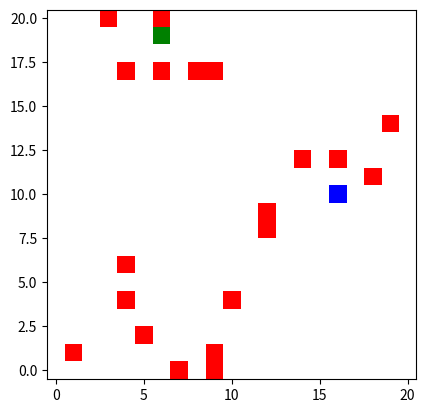

The matplotlib source for this figure:
from __future__ import annotations
from abc import ABC, abstractmethod
from collections import defaultdict
from enum import Enum
import copy
from random import choice, uniform

import numpy as np
from matplotlib import pyplot as plt
from matplotlib import animation
from tqdm import tqdm


def random_coordinates(boundary: int) -> tuple:
    """Generates random x, y coordinates given a bounding box (-boundary, +boundary)."""
    x = choice([i for i in range(-boundary, boundary+1)])
    y = choice([i for i in range(-boundary, boundary+1)])
    return x, y


def generate_random_obstacle_map(boundary: int, num_obstacles: int) -> set:
    return {random_coordinates(boundary) for _ in range(num_obstacles)}


class Action(Enum):
    UP = 1
    DOWN = 2
    LEFT = 3
    RIGHT = 4


class State:
    def __init__(self, x: int, y: int) -> None:
        self.x = x
        self.y = y

    def copy(self):
        return copy.deepcopy(self)

    def distance_from(self, other: State) -> float:
        return (
            self.x - other.x
        )**2 + (
            self.y - other.y
        )**2

    def __str__(self):
        return str((self.x, self.y))

    def __eq__(self, another):
        return self.x == another.x and self.y == another.y

    def __hash__(self):
        return hash((self.x, self.y))

    @staticmethod
    def random(boundary):
        x, y = random_coordinates(boundary)
        return State(x, y)


class Car:
    def __init__(self, state: State) -> None:
        self.state = state

    def take_action(self, action: Action) -> State:
        """Returns the potential next state of the car if it takes action in state."""
        if action == Action.UP:
            next_state = Car.move_forward(self.state)
        elif action == Action.DOWN:
            next_state = Car.move_backwards(self.state)
        elif action == Action.LEFT:
            next_state = Car.move_left(self.state)
        elif action == Action.RIGHT:
            next_state = Car.move_right(self.state)
        else:
            raise Exception('Action Not Allowed!')
        return next_state

    @staticmethod
    def move_forward(state: State) -> State:
        return State(
            x=state.x,
            y=state.y + 1
        )

    @staticmethod
    def move_backwards(state: State) -> State:
        return State(
            x=state.x,
            y=state.y - 1
        )

    @staticmethod
    def move_right(state: State) -> State:
        return State(
            x=state.x + 1,
            y=state.y
        )

    @staticmethod
    def move_left(state: State) -> State:
        return State(
            x=state.x - 1,
            y=state.y
        )


class Game:
    def __init__(
            self,
            boundary: int,
            start_state: State,
            end_state: State,
            obstacles: list,
            max_steps_timeout: int) -> None:
        self.boundary = boundary
        self.start_state = start_state
        self.end_state = end_state
        self.obstacles = obstacles
        self.max_steps_timeout = max_steps_timeout
        self.n_steps = 0
        self.n_boundary_hits = 0
        self.n_obstacles_hits = 0
        # make sure the starting state is wthin boundary
        assert self.is_state_allowed(
            start_state) and self.is_state_allowed(end_state), \
            Exception(
                f'Bad starting state! start_state: {start_state} end_state:{end_state}')
        # put the car at the starting state
        self.car = Car(state=start_state)
        self.state = self.car.state
        # TODO(zakariae): verify that the state of the game is the same as
        # the state of the car at all times

    def next_state(self, action: Action):
        """Moves the game to the next state according to a certain action."""
        self.n_steps += 1
        # pass the action to the car and see where it might move
        potential_next_state = self.car.take_action(
            action=action
        )
        # measure the reward based on the action taken
        reward = self.get_reward(
            curr_state=self.state,
            next_state=potential_next_state
        )
        # only change state if the move is allowed inside the game
        if self.is_state_allowed(potential_next_state):
            # update the state of the game
            self.car.state = potential_next_state
            self.state = self.car.state

        return reward

    def is_state_allowed(self, state: State) -> bool:
        """Returns True if state is allowed, otherwise False."""
        return self.is_within_boundary(state) and (not self.is_on_obstacles(state))

    def is_within_boundary(self, state: State) -> bool:
        """Checks if the state is within the boundaries of the game."""
        return abs(state.x) <= self.boundary and \
            abs(state.y) <= self.boundary

    def is_on_obstacles(self, state: State) -> bool:
        """Checks if we are on any obstacles."""
        return (state.x, state.y) in self.obstacles

    def is_end_game(self):
        """Checks if the game is in the end state."""
        return (self.state == self.end_state) or (self.n_steps >= self.max_steps_timeout)

    def restart_game(self, start_state: State):
        """Restarts the game."""
        # move the car back to the starting state
        self.n_steps = 0
        self.n_boundary_hits = 0
        self.n_obstacles_hits = 0
        self.car.state = start_state
        self.state = start_state
        self.start_state = start_state

    def get_reward(self, curr_state: State, next_state: State) -> float:
        """Measures the reward for moving from one state to the next."""
        distance_curr_state_end_state = curr_state.distance_from(
            self.end_state)
        distance_next_state_end_state = next_state.distance_from(
            self.end_state)
        # if you hit a boundary
        if not self.is_within_boundary(next_state):
            self.n_boundary_hits += 1
            reward = -3
        # if you hit an obstacle
        elif self.is_on_obstacles(next_state):
            self.n_obstacles_hits += 1
            reward = -3
        # if we moved closer to target
        elif distance_next_state_end_state < distance_curr_state_end_state:
            reward = 1
        else:
            reward = -1
        return reward

    def get_vis_values(self):
        """Returns matrix used to visualize the current state of the game."""
        side_size = 2 * self.boundary + 1
        vis_values = np.zeros((side_size, side_size))
        # add start state
        vis_values[self.start_state.y + self.boundary, self.start_state.x + self.boundary] = Colors.YELLOW.value
        # add end state
        vis_values[self.end_state.y + self.boundary, self.end_state.x + self.boundary] = Colors.GREEN.value
        # add obstacles
        for x, y in self.obstacles:
            vis_values[y + self.boundary, x + self.boundary] = Colors.RED.value
        # add current position
        vis_values[self.state.y + self.boundary, self.state.x + self.boundary] = Colors.BLUE.value
        return vis_values


class ExploreStrategy(ABC):

    @abstractmethod
    def get_action(self, Q: dict, curr_state: State):
        pass


class EpsilonGreedy(ExploreStrategy):
    def __init__(self, epsilon: float) -> None:
        self.epsilon = epsilon

    def get_action(self, Q: dict, curr_state: State) -> Action:
        """
        Generates a random action with epsilon probability, otherwise it
        chooses the action with the highest Q value.
        """
        l_actions = list(Action)
        # generate random numner
        if uniform(0, 1) < self.epsilon:
            # pick a random action
            next_action = choice(l_actions)
        else:
            # choose action with the highest q-value
            index_best_action = np.argmax(
                [
                    Q[(curr_state, a)] for a in l_actions
                ]
            )
            next_action = l_actions[index_best_action]
        return next_action

class Colors(Enum):
    WHITE = 0
    YELLOW = 2
    BLUE = 4
    RED = 6
    GREEN = 8



class Learner:
    def __init__(self,
                 game: Game,
                 explore_strategy: ExploreStrategy,
                 learning_rate: float,
                 discount_rate: float
                 ):
        self.game = game
        self.Q_values = defaultdict(lambda: 0)
        self.game_no = 1
        self.explore_strategy = explore_strategy
        self.learning_rate = learning_rate
        self.discount_rate = discount_rate
        # visualization
        self.im = None
        self.vis_values = None

    def learn(self, n_iters: int, visualize: bool):
        if visualize:
            # learn without viz
            fig = plt.figure()
            self.vis_values = self.game.get_vis_values()
            from matplotlib.colors import ListedColormap, BoundaryNorm
            # cmap = Colormap('viridis', 4)
            cmap = ListedColormap([i.name for i in list(Colors)])
            self.im = plt.imshow(
                self.vis_values, cmap=cmap, origin='lower')
            anim = animation.FuncAnimation(
                fig,
                self.run_iter,
                frames=4,
                interval=50)
            plt.show()
        else:
            # learn with visualization
            for _ in tqdm(range(n_iters)):
                self.run_iter()

    def run_iter(self, i):
        # if car in the last state, re-start the game
        if self.game.is_end_game():
            print(f'END of game number: {self.game_no}')
            print(
                {
                    'number of steps': self.game.n_steps,
                    'number of boundary hits': self.game.n_boundary_hits,
                    'number of obstacles hits': self.game.n_obstacles_hits
                }
            )
            # generate random start state
            start_state = State.random(boundary=self.game.boundary)
            # restart the game
            self.game.restart_game(start_state=start_state)
            self.game_no += 1
        # else, take a step
        # store what's the current state of the game
        curr_state = self.game.state.copy()
        # decide which action to take based on the explore strategy in the Learner
        action = self.explore_strategy.get_action(
            Q=self.Q_values,
            curr_state=curr_state)
        # apply action
        reward = self.game.next_state(action=action)
        # get the new visualization values in the new state
        if self.vis_values is not None:
            self.vis_values = self.game.get_vis_values()
            self.im.set_data(self.vis_values)
            plt.title(f'Game number: {self.game_no}')
        # update the Q function
        self.update_Q_values(
            prev_state=curr_state,
            action=action,
            new_state=self.game.state,
            reward=reward)
        return self.im

    def update_Q_values(self, prev_state: State, action: Action, new_state: State, reward: float) -> None:
        """
        Updates the Q values.

        Given we were in state S1 and took action A, and moved to state S2 and got reward R, we update
        as follows:
        Q[S1, A] = (1 - lr) * Q[S1, A] + lr * (R + max([Q[S2, i] for i in l_actions]))
        """
        # get old values
        old_values = self.Q_values[(prev_state, action)]
        # fresh values are the last reward
        max_value_next_state = max(
            [
                self.Q_values[(new_state, a)] for a in list(Action)
            ]
        )
        fresh_values = reward + self.discount_rate * max_value_next_state
        self.Q_values[(prev_state, action)] = (1 - self.learning_rate) * \
            old_values + self.learning_rate * fresh_values
        # print(
        #     {
        #         'prev_state': str(curr_state),
        #         'new_state': str(self.game.state),
        #         'car state': str(self.game.car.state),
        #         'action': action,
        #         'reward': reward
        #     }
        # )


if __name__ == "__main__":
    # learning variables
    N_ITERS = 10000
    LEARNING_RATE = 0.3
    DISCOUNT_RATE = 0.9
    # strategy variables
    EPSILON = 0.1
    # game variables
    BOUNDARY = 10
    NUM_OBSTACLES = 20
    MAX_STEPS_TIMEOUT = 1000
    # create the game you want to play
    obstacles = generate_random_obstacle_map(
        boundary=BOUNDARY, num_obstacles=NUM_OBSTACLES)
    game = Game(
        boundary=BOUNDARY,
        start_state=State.random(BOUNDARY),
        end_state=State.random(BOUNDARY),
        obstacles=obstacles,
        max_steps_timeout=MAX_STEPS_TIMEOUT
        )
    # choose explore strategy
    explore_strategy = EpsilonGreedy(epsilon=EPSILON)
    # create learner
    learner = Learner(
        game,
        explore_strategy=explore_strategy,
        learning_rate=LEARNING_RATE,
        discount_rate=DISCOUNT_RATE
    )
    # start training
    learner.learn(n_iters=N_ITERS, visualize=True)
